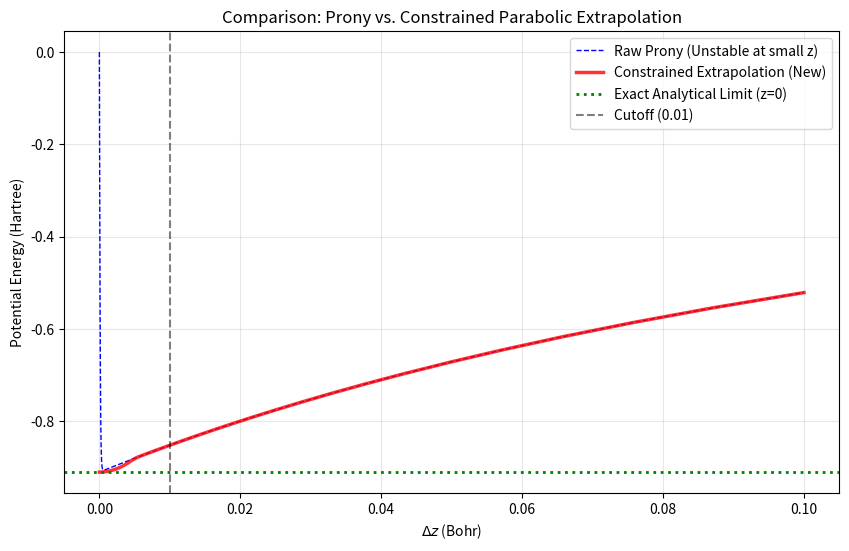

Source code (Python):
import numpy as np
import matplotlib.pyplot as plt
from dataclasses import dataclass
from typing import Tuple, List
from scipy.special import i0e

# ====================================================
#  1. CONSTANTS & DATA STRUCTURES
# ====================================================

@dataclass
class PrimitiveLabel:
    kind: str
    dim: int
    l: Tuple[int, int, int]
    role: str = "slice_2d"

# Prony Coefficients (Standard)
# ETAS = np.array([
#     0.04173077, 0.0972349, 0.12927493, 0.13390385, 0.1212556,
#     0.10187292, 0.0821291, 0.06475048, 0.05047605, 0.0391529,
#     0.03033575, 0.02354503, 0.01836517, 0.0144772, 0.01165111,
#     0.00969719, 0.00841568, 0.00761789, 0.00716047, 0.00695301
# ], dtype=np.float64)

ETAS = np.array([
    0.30069033, 0.16182767, 0.12407565, 0.09663122, 0.07452011,
    0.056974, 0.0433538, 0.03294897, 0.02506173, 0.0191048,
    0.01460944, 0.01121901, 0.00866935, 0.00677285, 0.00540124,
    0.00445656, 0.00384016, 0.00345875, 0.00324129, 0.00314306
], dtype=np.float64)

# XIS = np.array([
#     2.90966766e+00, 1.46957062e+00, 8.13288156e-01, 4.63366477e-01,
#     2.67827855e-01, 1.56348009e-01, 9.20302874e-02, 5.45820332e-02,
#     3.26022522e-02, 1.96041226e-02, 1.18613296e-02, 7.21519437e-03,
#     4.40506148e-03, 2.68870734e-03, 1.62584139e-03, 9.55255326e-04,
#     5.25214288e-04, 2.50901875e-04, 8.67029335e-05, 9.44699339e-06
# ], dtype=np.float64)

XIS = np.array([
    8.95803564e-01, 3.76331786e-01, 1.99974776e-01, 1.11372688e-01,
    6.32311898e-02, 3.63237834e-02, 2.10614754e-02, 1.23135953e-02,
    7.25491440e-03, 4.30560406e-03, 2.57258719e-03, 1.54631802e-03,
    9.33542237e-04, 5.64018239e-04, 3.38088583e-04, 1.97286602e-04,
    1.07942037e-04, 5.14001243e-05, 1.77285290e-05, 1.92999376e-06
], dtype=np.float64)
# ====================================================
#  2. HELPER FUNCTIONS
# ====================================================

def gamma_binom(n, k):
    if k < 0 or k > n: return 0
    if k == 0 or k == n: return 1
    if k > n // 2: k = n - k
    res = 1
    for i in range(k):
        res = res * (n - i) // (i + 1)
    return res

def _parse_2d_l(lbl: PrimitiveLabel) -> Tuple[int, int]:
    return lbl.l[0], lbl.l[1]

def make_xy_spd_primitive_basis(nuclei_tuples, exps_s, exps_p, exps_d):
    exps_s = np.asarray(exps_s, float).reshape(-1)
    exps_p = np.asarray(exps_p, float).reshape(-1)
    exps_d = np.asarray(exps_d, float).reshape(-1)
    
    rows = []
    for (Z, x, y, z) in nuclei_tuples:
        x, y = float(x), float(y)
        for a in exps_s: rows.append((a, x, y, 0))
        for a in exps_p: 
            rows.append((a, x, y, 1)) # px
            rows.append((a, x, y, 2)) # py
        for a in exps_d: 
            rows.append((a, x, y, 3)) # dx2
            rows.append((a, x, y, 4)) # dy2
            rows.append((a, x, y, 5)) # dxy

    if not rows: return np.array([]), np.array([]), []

    arr = np.array(rows, float)
    alphas  = arr[:, 0]
    centers = arr[:, 1:3]
    kinds   = arr[:, 3].astype(int)

    labels = []
    for k in kinds:
        if k == 0: labels.append(PrimitiveLabel("2d-s", 2, (0,0,0)))
        elif k == 1: labels.append(PrimitiveLabel("2d-px", 2, (1,0,0)))
        elif k == 2: labels.append(PrimitiveLabel("2d-py", 2, (0,1,0)))
        elif k == 3: labels.append(PrimitiveLabel("2d-dx2", 2, (2,0,0)))
        elif k == 4: labels.append(PrimitiveLabel("2d-dy2", 2, (0,2,0)))
        elif k == 5: labels.append(PrimitiveLabel("2d-dxy", 2, (1,1,0)))
        
    return alphas, centers, labels

# ====================================================
#  3. INTEGRAL ENGINES
# ====================================================

def _V_en_prony_general(alphas, centers, labels, nuc_xy, dz_abs):
    """ Standard Prony Expansion for V_en """
    invz = 1.0 / abs(dz_abs)
    n = len(alphas)
    out = np.zeros((n, n), dtype=float)
    xn, yn = nuc_xy

    for i in range(n):
        aA = alphas[i]; xA, yA = centers[i]; lxA, lyA = _parse_2d_l(labels[i])
        for j in range(i, n):
            aB = alphas[j]; xB, yB = centers[j]; lxB, lyB = _parse_2d_l(labels[j])
            
            gamma = aA + aB
            P_x = (aA * xA + aB * xB) / gamma
            P_y = (aA * yA + aB * yB) / gamma
            
            K_AB_x = np.exp(- aA*aB/gamma * (xA-xB)**2)
            K_AB_y = np.exp(- aA*aB/gamma * (yA-yB)**2)
            
            val_sum = 0.0
            for eta, xi in zip(ETAS, XIS):
                gam_p = xi * invz**2
                weight_p = eta * invz
                
                zeta = gamma + gam_p
                Qx = (gamma * P_x + gam_p * xn) / zeta
                Qy = (gamma * P_y + gam_p * yn) / zeta
                
                K_PN_x = np.exp(- gamma*gam_p/zeta * (P_x - xn)**2)
                K_PN_y = np.exp(- gamma*gam_p/zeta * (P_y - yn)**2)
                
                K_total = (K_AB_x * K_AB_y) * (K_PN_x * K_PN_y) * (np.pi / zeta) * weight_p
                
                def poly_int(l1, l2, q, c1, c2, zeta_val):
                    q1 = q - c1
                    q2 = q - c2
                    res = 0.0
                    for ii in range(l1 + 1):
                        term1 = gamma_binom(l1, ii) * (q1**(l1 - ii))
                        for jj in range(l2 + 1):
                            term2 = gamma_binom(l2, jj) * (q2**(l2 - jj))
                            k = ii + jj
                            if k % 2 == 0:
                                m = k // 2
                                dfact = 1.0
                                for x in range(1, 2*m, 2): dfact *= x
                                integral_part = dfact / ((2*zeta_val)**m)
                                res += term1 * term2 * integral_part
                    return res
                
                Ix = poly_int(lxA, lxB, Qx, xA, xB, zeta)
                Iy = poly_int(lyA, lyB, Qy, yA, yB, zeta)
                val_sum += K_total * Ix * Iy
                
            out[i, j] = val_sum
            out[j, i] = val_sum
    return out

def _V_en_exact_dz0_general_FIXED(alphas, centers, labels, nuc_xy):
    """ 
    Exact V_en at dz=0. 
    FIX: Fallback for p/d orbitals uses 1e-7 instead of 1e-2.
    """
    n = len(alphas)
    out = np.zeros((n, n), dtype=float)
    nx, ny = nuc_xy

    for i in range(n):
        ai = alphas[i]; xi, yi = centers[i]; lxi, lyi = _parse_2d_l(labels[i])
        for j in range(i, n):
            aj = alphas[j]; xj, yj = centers[j]; lxj, lyj = _parse_2d_l(labels[j])

            total_L = lxi + lyi + lxj + lyj
            gamma_val = ai + aj
            
            if total_L == 0:
                # Exact Analytical for S-S
                K_AB = np.exp( -ai*aj/gamma_val * ((xi-xj)**2 + (yi-yj)**2) )
                Px = (ai*xi + aj*xj)/gamma_val
                Py = (ai*yi + aj*yj)/gamma_val
                Dx = Px - nx; Dy = Py - ny
                D2 = Dx**2 + Dy**2
                x_arg = 0.5 * gamma_val * D2
                val = K_AB * (np.pi / np.sqrt(gamma_val)) * np.sqrt(np.pi) * i0e(x_arg)
                out[i,j] = val; out[j,i] = val
            else:
                # Fallback for P/D: Use tiny dz (1e-7)
                a_sub = np.array([ai, aj])
                c_sub = np.array([[xi, yi], [xj, yj]])
                l_sub = [labels[i], labels[j]]
                # This call handles the integral part
                mat = _V_en_prony_general(a_sub, c_sub, l_sub, nuc_xy, 1e-7)
                out[i,j] = mat[0,1]
                out[j,i] = mat[0,1]
    return out

def V_en_sp_total_extrapolated(alphas, centers, labels, nuclei_tuples, z):
    """
    The NEW Strategy: Constrained Parabolic Extrapolation
    """
    N = len(alphas)
    V = np.zeros((N, N), float)
    
    DZ_CUTOFF = 0.005
    
    for (Z_nuc, xA, yA, zA) in nuclei_tuples:
        dz = abs(z - zA)
        nuc_xy = np.array([xA, yA])

        if dz > DZ_CUTOFF:
            # Safe Region
            V_nuc = _V_en_prony_general(alphas, centers, labels, nuc_xy, dz)
        else:
            # Interpolation Region
            # 1. Anchor A: Exact Limit at z=0
            mat_exact = _V_en_exact_dz0_general_FIXED(alphas, centers, labels, nuc_xy)
            A_mat = mat_exact
            
            # 2. Anchor B: Prony at boundary 0.01
            mat_bound = _V_en_prony_general(alphas, centers, labels, nuc_xy, DZ_CUTOFF)
            
            # 3. Solve B = (V_bound - A) / cutoff^2
            B_mat = (mat_bound - A_mat) / (DZ_CUTOFF**2)
            
            # 4. Extrapolate
            V_nuc = A_mat + B_mat * (dz**2)
            
        V -= Z_nuc * V_nuc
        
    return V

# ====================================================
#  4. MAIN EXECUTION & PLOTTING
# ====================================================
if __name__ == "__main__":
    print("Running Extrapolation Test...")
    
    # 1. Setup Basis (S-orbitals only for clarity)
    s_exps = [18.73113696, 2.825394365, 0.6401216923, 0.1612777588]
    nuclei = [(1.0, 0.0, 0.0, 0.0)]
    alphas, centers, labels = make_xy_spd_primitive_basis(nuclei, s_exps, [], [])
    
    # We will track the first diagonal element
    idx = 0
    
    # 2. Define Grid (Logspace)
    dz_vals = np.logspace(-7, -1, 100)
    
    # 3. Compute Curves
    vals_prony_pure = []
    vals_new_method = []
    
    # Get Exact Limit for Reference
    mat_exact = _V_en_exact_dz0_general_FIXED(alphas, centers, labels, np.array([0.0, 0.0]))
    val_exact = -1.0 * mat_exact[idx, idx]
    
    for dz in dz_vals:
        # A. Pure Prony (Old Unstable Way) - forcing direct call
        mat_p = _V_en_prony_general(alphas, centers, labels, np.array([0.0, 0.0]), dz)
        vals_prony_pure.append(-1.0 * mat_p[idx, idx])
        
        # B. New Extrapolated Method
        # We pass z = dz (since atom is at 0)
        # Note: function returns total V, so we just take element
        mat_new = V_en_sp_total_extrapolated(alphas, centers, labels, nuclei, dz)
        vals_new_method.append(mat_new[idx, idx])

    # 4. Plot
    plt.figure(figsize=(10, 6))
    
    # Plot Pure Prony
    plt.plot(dz_vals, vals_prony_pure, 'b--', linewidth=1, label="Raw Prony (Unstable at small z)")
    
    # Plot New Method
    plt.plot(dz_vals, vals_new_method, 'r-', linewidth=2.5, alpha=0.8, label="Constrained Extrapolation (New)")
    
    # Plot Exact Limit
    plt.axhline(val_exact, color='g', linestyle=':', linewidth=2, label="Exact Analytical Limit (z=0)")
    
    # Plot Cutoff Line
    plt.axvline(0.01, color='k', linestyle='--', alpha=0.5, label="Cutoff (0.01)")
    
    # plt.xscale('log')
    plt.xlabel(r"$\Delta z$ (Bohr)")
    plt.ylabel("Potential Energy (Hartree)")
    plt.title("Comparison: Prony vs. Constrained Parabolic Extrapolation")
    plt.legend()
    plt.grid(True, which="both", alpha=0.3)
    
    # Save
    out_file = "extrapolation_test_result.png"
    plt.savefig(out_file, dpi=150)
    print(f"Test completed. Plot saved to {out_file}")
    plt.show()
